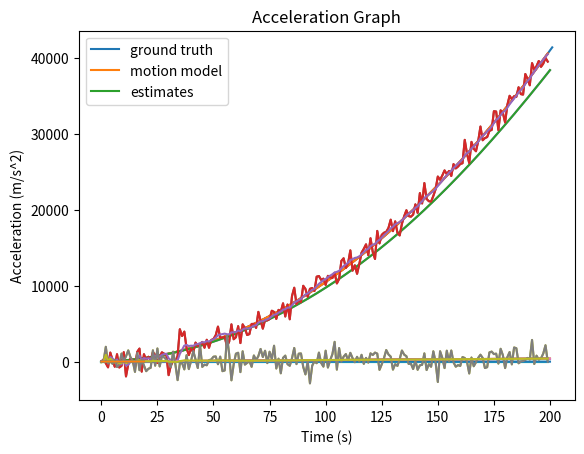

This chart was generated by the following Python code: (Note: this script raises an exception after producing the figure.)
# -*- coding: utf-8 -*-
import matplotlib.pyplot as plt
import numpy as np

#Functions
def Calculate_Omega(A,S,Q):
  return np.dot(A,np.dot(S,A.T))+Q

def PartitionMatrix(M,m1):
  M11=M[:m1,:m1]
  M12=M[:m1,m1:]
  M21=M[m1:,:m1]
  M22=M[m1:,m1:]
  return M11,M12,M21,M22

def Calculate_K(Omega,R,m1,Hi):

  O11,O12,O21,O22=PartitionMatrix(Omega,m1)
  R11,R12,R21,R22=PartitionMatrix(R,m1)
  #***
  
  M111=O21
  M112=np.dot(O22,Hi.T)
  M1=np.concatenate([M111,M112],axis=1)


  M211=O11+R11
  M212=R12+np.dot(O12,Hi.T)
  M221=np.dot(Hi,O21)+R21
  M222=np.dot(Hi,np.dot(O22,Hi.T)) + R22
  M2=np.concatenate([np.concatenate([M211,M212],axis=1),np.concatenate([M221,M222],axis=1)],axis=0)
  K=np.dot(M1,np.linalg.inv(M2))
  return K

def Calculate_Sigma(T,Omega):
  return np.dot(T,np.dot(Omega,T.T))
def Update_Omega(A,P,Error_V,V,R,Q):
  return A@P@Error_V@P.T@A.T+A@V@R@V.T@A.T+Q

def initializeObserver(y0,y1,y2,sigma_m_x,sigma_a,T):
  x0_bar=np.array([[y0],[(3/2*y0-2*y1+1/2*y2)/T],[(y0-2*y1+y2)/(T**2)]])
  S0=np.array([[sigma_m_x**2,3*sigma_m_x**2/(2*T),sigma_m_x**2/(T**2)],[3*sigma_m_x**2/(2*T),13*sigma_m_x**2/(T**2)+(T**2) *(sigma_a**2)/16,6*sigma_m_x**2/(T**3)+(sigma_a**2)*T/8],[sigma_m_x**2/(T**2),6*sigma_m_x**2/(T**3)+(sigma_a**2)*T/8,6*sigma_m_x**2/(T**4)+5*(sigma_a**2)*T/4]])
  return x0_bar,S0

def RunObserver(x0_bar,S0,A,Q,R,m1,Steps):
  n=Q.shape[0]
  m=R.shape[0]

  H_i=np.concatenate([np.eye((m-m1)),np.zeros(((m-m1),n-m))],axis=1)

  #Initial Omega

  current_x=np.copy(x0_bar)
  current_S=np.copy(S0)

  Current_Omega=Calculate_Omega(A,current_S,Q)
  Estimates,Sigmas=[],[]
  for i in range(Steps):


    #K Gains
    K=Calculate_K(Current_Omega,R,m1,H_i)
    K1=K[:,:m1]
    K2=K[:,m1:]

    #T P V
    T=np.concatenate([(-K1),np.eye((n-m1))-np.dot(K2,H_i)],axis=1)
    P=np.concatenate([np.zeros((m1,n-m1)),np.eye(n-m1)],axis=0)
    V=np.concatenate([np.concatenate([np.eye(m1),np.zeros((m1,m-m1))],axis=1),K],axis=0)

    #Observer
    z=np.dot(T,np.dot(A,current_x))
    #Estimate
    x_estimate=np.dot(P,z)+np.dot(V,measurement_states[i,:]).reshape(-1,1)

    #Update Omega and x
    Sigma=Calculate_Sigma(T,Current_Omega)
    Omega_new=Update_Omega(A,P,Sigma,V,R,Q)

    current_x=np.copy(x_estimate)
    Current_Omega=np.copy(Omega_new)

    Estimates.append(current_x)
    Sigmas.append(Sigma)

  Estimates=np.array(Estimates)
  Sigmas=np.array(Sigmas)
  return Estimates,Sigmas

#Create ground truth data
num=200
num_steps=num+2

ground_truth_xs=[]
vo=5
a=2
for t in range(num_steps):
  if t>0:
    ground_truth_xs.append(vo*t+0.5*a*t**2)
  else:
    ground_truth_xs.append(vo*t)

ground_truth_us=np.diff(ground_truth_xs)
ground_truth_as=np.diff(ground_truth_us)

ground_truth_data=np.array([ground_truth_xs[:num],ground_truth_us[:num],ground_truth_as[:num]])

plt.title('Position Graph')
plt.plot(ground_truth_xs)
plt.xlabel('Time (s)')
plt.ylabel('Position (m)')
plt.show()

plt.title('Velocity Graph')
plt.plot(ground_truth_us)
plt.xlabel('Time (s)')
plt.ylabel('Velocity (m/s)')
plt.show()
plt.title('Acceleration Graph')
plt.plot(ground_truth_as)
plt.xlabel('Time (s)')
plt.ylabel('Acceleration (m/s^2)')
plt.show()

#Defining the system, creating noisy measurements
T=1
A=np.array([[1,T,T**2/2],[0,1,T],[0,0,1]])
#G=np.array([[0],[0],[1]])
H=np.array([[1,0,0],[0,1,0]])

#Ερώτημα 1

#Creating R,Q
sigma_x=0.05
sigma_v=0.05
sigma_a=0.05

sigma_m_x=1000
sigma_m_v=1000

R=np.array([[sigma_m_x**2,0],[0, sigma_m_v**2]])

Q=np.array([[sigma_x**2,0,0],[0,sigma_v**2,0],[0,0,sigma_a**2]])

#Simulate system predictions
Preds=[ground_truth_data[:,0]]
for i in range(num):
  motion_noise=np.random.multivariate_normal(mean=np.array([0,0,0]), cov=Q)
  new_state=np.dot(A,Preds[-1]) +motion_noise
  Preds.append(new_state)

#Simulate measurements
measurement_states=[ground_truth_data[:2,0]]

for i in range(num-1):
  measurement_noise=np.random.multivariate_normal(mean=np.array([0,0]), cov=R)
  new_measurement= np.dot(H,ground_truth_data[:,i+1]) +measurement_noise
  measurement_states.append(new_measurement)

Preds=np.array(Preds)
measurement_states=np.array(measurement_states)

i=0
plt.title('Position Graph')
plt.xlabel('Time (s)')
plt.ylabel('Position (m)')
plt.plot(ground_truth_data[i,:])
plt.plot(Preds[:,i])
plt.plot(measurement_states[:,i])
plt.legend(['ground truth','motion model', 'measurements'])
plt.show()
i=1

plt.title('Velocity Graph')
plt.xlabel('Time (s)')
plt.ylabel('Velocity (m/s)')
plt.xlabel('Time (s)')
plt.ylabel('Position (m)')
plt.plot(ground_truth_data[i,:])
plt.plot(Preds[:,i])
plt.plot(measurement_states[:,i])
plt.legend(['ground truth','motion model', 'measurements'])
plt.show()

i=2
plt.title('Acceleration Graph')
plt.xlabel('Time (s)')
plt.ylabel('Acceleration (m/s^2)')

plt.plot(ground_truth_data[i,:])
plt.plot(Preds[:,i])
plt.legend(['ground truth','motion model'])
plt.show()

#Initialization1
y0=measurement_states[0,0]
y1=measurement_states[1,0]
y2=measurement_states[2,0]

x0_bar,S0=initializeObserver(y0,y1,y2,sigma_m_x,sigma_a,T)

n=3
m=2
m1=0
Estimates,Sigmas=RunObserver(x0_bar,S0,A,Q,R,m1,num)

i=0
plt.title('Position Graph')
plt.xlabel('Time (s)')
plt.ylabel('Position (m)')
plt.plot(ground_truth_data[i,:])
plt.plot(Preds[:,i])
plt.plot(measurement_states[:,i])
plt.plot(Estimates[:,i])
plt.legend(['ground truth','motion model', 'measurements','estimates'])
plt.show()
i=1

plt.title('Velocity Graph')
plt.xlabel('Time (s)')
plt.ylabel('Velocity (m/s)')
plt.xlabel('Time (s)')
plt.ylabel('Position (m)')
plt.plot(ground_truth_data[i,:])
plt.plot(Preds[:,i])
plt.plot(measurement_states[:,i])
plt.plot(Estimates[:,i])
plt.legend(['ground truth','motion model', 'measurements','estimates'])
plt.show()

i=2
plt.title('Acceleration Graph')
plt.xlabel('Time (s)')
plt.ylabel('Acceleration (m/s^2)')

plt.plot(ground_truth_data[i,170:190])
plt.plot(Preds[170:190,i])
plt.plot(Estimates[170:190,i])
plt.legend(['ground truth','motion model','estimates'])
plt.show()

#Noise

def violet_noise(samples):
        white = np.fft.rfft(np.random.randn(samples))
        S = np.fft.rfftfreq(samples)
        S = S / np.sqrt(np.mean(S**2))
        X_shaped = white * S
        return np.fft.irfft(X_shaped)

#Ερώτημα 2

Violet=[]

sigma_x=0.05
sigma_v=0.05
sigma_a=0.05
std=[sigma_x,sigma_v,sigma_a]

n=3
for i in range(n):
  Violet.append(std[i]*violet_noise(100000000))
Violet=np.array(Violet)
Q=np.array([[np.cov(Violet[0,:]),0,0],[0,np.cov(Violet[1,:]),0],[0,0,np.cov(Violet[2,:])]])

sigma_x=np.std(Violet[0,:])
sigma_v=np.std(Violet[1,:])
sigma_a=np.std(Violet[2,:])

plt.loglog(np.abs(np.fft.rfft(Violet[0,:])))
plt.title('Violet Noise Spectrum')
plt.show()

sigma_m_x=100
sigma_m_v=100

R=np.array([[sigma_m_x**2,0],[0, sigma_m_v**2]])

#Simulate system predictions
Preds=[ground_truth_data[:,0]]
for _ in range(num):
  motion_noise=np.array([np.random.choice(Violet[0,:],1),np.random.choice(Violet[1,:],1),np.random.choice(Violet[2,:],1)]).reshape(-1,)
  new_state=np.dot(A,Preds[-1]) +motion_noise
  Preds.append(new_state)

#Simulate measurements
measurement_states=[ground_truth_data[:2,0]]

for i in range(num-1):
  measurement_noise=np.random.multivariate_normal(mean=np.array([0,0]), cov=R)
  new_measurement= np.dot(H,ground_truth_data[:,i+1]) +measurement_noise
  measurement_states.append(new_measurement)

Preds=np.array(Preds)
measurement_states=np.array(measurement_states)

i=0
plt.title('Position Graph')
plt.xlabel('Time (s)')
plt.ylabel('Position (m)')
plt.plot(ground_truth_data[i,:])
plt.plot(Preds[:,i])
plt.plot(measurement_states[:,i])
plt.legend(['ground truth','motion model', 'measurements'])
plt.show()
i=1

plt.title('Velocity Graph')
plt.xlabel('Time (s)')
plt.ylabel('Velocity (m/s)')
plt.xlabel('Time (s)')
plt.ylabel('Position (m)')
plt.plot(ground_truth_data[i,:])
plt.plot(Preds[:,i])
plt.plot(measurement_states[:,i])
plt.legend(['ground truth','motion model', 'measurements'])
plt.show()

i=2
plt.title('Acceleration Graph')
plt.xlabel('Time (s)')
plt.ylabel('Acceleration (m/s^2)')

plt.plot(ground_truth_data[i,:])
plt.plot(Preds[:,i])
plt.legend(['ground truth','motion model'])
plt.show()

#Initialization
y0=measurement_states[0,0]
y1=measurement_states[1,0]
y2=measurement_states[2,0]
x0_bar,S0=initializeObserver(y0,y1,y2,sigma_m_x,sigma_a,T)

n=3
m=2
m1=1
Estimates,Sigmas=RunObserver(x0_bar,S0,A,Q,R,m1,num)

i=0
plt.title('Position Graph')
plt.xlabel('Time (s)')
plt.ylabel('Position (m)')
plt.plot(ground_truth_data[i,:])
plt.plot(Preds[:,i])
plt.plot(measurement_states[:,i])
plt.plot(Estimates[:,i])
plt.legend(['ground truth','motion model', 'measurements','estimates'])
plt.show()
i=1

plt.title('Velocity Graph')
plt.xlabel('Time (s)')
plt.ylabel('Velocity (m/s)')
plt.xlabel('Time (s)')
plt.ylabel('Position (m)')
plt.plot(ground_truth_data[i,:])
plt.plot(Preds[:,i])
plt.plot(measurement_states[:,i])
plt.plot(Estimates[:,i])
plt.legend(['ground truth','motion model', 'measurements','estimates'])
plt.show()

i=2
plt.title('Acceleration Graph')
plt.xlabel('Time (s)')
plt.ylabel('Acceleration (m/s^2)')

plt.plot(ground_truth_data[i,170:200])
plt.plot(Preds[170:200,i])
plt.plot(Estimates[170:200,i])
plt.legend(['ground truth','motion model','estimates'])
plt.show()

#Ερώτημα 3
Violet=[]

sigma_m_x=1000
sigma_m_v=1000

std=[sigma_m_x,sigma_m_v]


n=3
m=2
for i in range(m):
  Violet.append(std[i]*violet_noise(10000000))
Violet=np.array(Violet)
R=np.array([[np.cov(Violet[0,:]),0],[0,np.cov(Violet[1,:])]])

sigma_m_x=np.std(Violet[0,:])
sigma_m_v=np.std(Violet[1,:])

sigma_m_x,sigma_m_v

plt.loglog(np.abs(np.fft.rfft(Violet[0,:])))
plt.title('Violet Noise Spectrum')
plt.show()

sigma_x=0.05
sigma_v=0.05
sigma_a=0.05

Q=np.array([[sigma_x**2,0,0],[0,sigma_v**2,0],[0,0,sigma_a**2]])

#Simulate system predictions
Preds=[ground_truth_data[:,0]]
for _ in range(num):
  motion_noise=np.random.multivariate_normal(mean=np.array([0,0,0]), cov=Q)
  new_state=np.dot(A,Preds[-1]) +motion_noise
  Preds.append(new_state)

#Simulate measurements
measurement_states=[ground_truth_data[:2,0]]

for i in range(num-1):
  measurement_noise=np.array([np.random.choice(Violet[0,:],1),np.random.choice(Violet[1,:],1)]).reshape(-1,)
  new_measurement= np.dot(H,ground_truth_data[:,i+1]) +measurement_noise
  measurement_states.append(new_measurement)


Preds=np.array(Preds)
measurement_states=np.array(measurement_states)

i=0
plt.title('Position Graph')
plt.xlabel('Time (s)')
plt.ylabel('Position (m)')
plt.plot(ground_truth_data[i,:])
plt.plot(Preds[:,i])
plt.plot(measurement_states[:,i])
plt.legend(['ground truth','motion model', 'measurements'])
plt.show()
i=1

plt.title('Velocity Graph')
plt.xlabel('Time (s)')
plt.ylabel('Velocity (m/s)')
plt.xlabel('Time (s)')
plt.ylabel('Position (m)')
plt.plot(ground_truth_data[i,:])
plt.plot(Preds[:,i])
plt.plot(measurement_states[:,i])
plt.legend(['ground truth','motion model', 'measurements'])
plt.show()

i=2
plt.title('Acceleration Graph')
plt.xlabel('Time (s)')
plt.ylabel('Acceleration (m/s^2)')

plt.plot(ground_truth_data[i,:])
plt.plot(Preds[:,i])
plt.legend(['ground truth','motion model'])
plt.show()

#Initialization
y0=measurement_states[0,0]
y1=measurement_states[1,0]
y2=measurement_states[2,0]
x0_bar,S0=initializeObserver(y0,y1,y2,sigma_m_x,sigma_a,T)

n=3
m=2
m1=0
Estimates,Sigmas=RunObserver(x0_bar,S0,A,Q,R,m1,num)

i=0
plt.title('Position Graph')
plt.xlabel('Time (s)')
plt.ylabel('Position (m)')
plt.plot(ground_truth_data[i,:])
plt.plot(Preds[:,i])
plt.plot(measurement_states[:,i])
plt.plot(Estimates[:,i])
plt.legend(['ground truth','motion model', 'measurements','estimates'])
plt.show()
i=1

plt.title('Velocity Graph')
plt.xlabel('Time (s)')
plt.ylabel('Velocity (m/s)')
plt.xlabel('Time (s)')
plt.ylabel('Position (m)')
plt.plot(ground_truth_data[i,:])
plt.plot(Preds[:,i])
plt.plot(measurement_states[:,i])
plt.plot(Estimates[:,i])
plt.legend(['ground truth','motion model', 'measurements','estimates'])
plt.show()

i=2
plt.title('Acceleration Graph')
plt.xlabel('Time (s)')
plt.ylabel('Acceleration (m/s^2)')

plt.plot(ground_truth_data[i,:])
plt.plot(Preds[:,i])
plt.plot(Estimates[:,i])
plt.legend(['ground truth','motion model','estimates'])
plt.show()

#Ερώτημα 4

#Sigmas
sigma_x=0.05
sigma_v=0.05
sigma_a=0.05
sigma_xv=0.05
sigma_xa=0.05
sigma_av=0.05

#Measurements
sigma_m_x=1000
sigma_m_v=1000
sigma_m_vx=1000

R=np.array([[sigma_m_x**2,sigma_m_vx**2],[sigma_m_vx**2, sigma_m_v**2]])
Q=np.array([[sigma_x**2,sigma_xv**2,sigma_xa**2],[sigma_xv**2,sigma_v**2,sigma_av**2],[sigma_xa**2,sigma_av**2,sigma_a**2]])

#Simulate system predictions
Preds=[ground_truth_data[:,0]]
for _ in range(num):
  motion_noise=np.random.multivariate_normal(mean=np.array([0,0,0]), cov=Q)
  new_state=np.dot(A,Preds[-1]) +motion_noise
  Preds.append(new_state)

#Simulate measurements
measurement_states=[ground_truth_data[:2,0]]

for i in range(num-1):
  measurement_noise=np.random.multivariate_normal(mean=np.array([0,0]), cov=R)
  new_measurement= np.dot(H,ground_truth_data[:,i+1]) +measurement_noise
  measurement_states.append(new_measurement)

Preds=np.array(Preds)
measurement_states=np.array(measurement_states)

i=0
plt.title('Position Graph')
plt.xlabel('Time (s)')
plt.ylabel('Position (m)')
plt.plot(ground_truth_data[i,:])
plt.plot(Preds[:,i])
plt.plot(measurement_states[:,i])
plt.legend(['ground truth','motion model', 'measurements'])
plt.show()
i=1

plt.title('Velocity Graph')
plt.xlabel('Time (s)')
plt.ylabel('Velocity (m/s)')
plt.xlabel('Time (s)')
plt.ylabel('Position (m)')
plt.plot(ground_truth_data[i,:])
plt.plot(Preds[:,i])
plt.plot(measurement_states[:,i])
plt.legend(['ground truth','motion model', 'measurements'])
plt.show()

i=2
plt.title('Acceleration Graph')
plt.xlabel('Time (s)')
plt.ylabel('Acceleration (m/s^2)')

plt.plot(ground_truth_data[i,:])
plt.plot(Preds[:,i])
plt.legend(['ground truth','motion model'])
plt.show()

#Initialization1
y0=measurement_states[0,0]
y1=measurement_states[1,0]
y2=measurement_states[2,0]

x0_bar,S0=initializeObserver(y0,y1,y2,sigma_m_x,sigma_a,T)

n=3
m=2
m1=1
Estimates,Sigmas=RunObserver(x0_bar,S0,A,Q,R,m1,num)

i=0
plt.title('Position Graph')
plt.xlabel('Time (s)')
plt.ylabel('Position (m)')
plt.plot(ground_truth_data[i,:])
plt.plot(Preds[:,i])
plt.plot(measurement_states[:,i])
plt.plot(Estimates[:,i])
plt.legend(['ground truth','motion model', 'measurements','estimates'])
plt.show()
i=1

plt.title('Velocity Graph')
plt.xlabel('Time (s)')
plt.ylabel('Velocity (m/s)')
plt.xlabel('Time (s)')
plt.ylabel('Position (m)')
plt.plot(ground_truth_data[i,:])
plt.plot(Preds[:,i])
plt.plot(measurement_states[:,i])
plt.plot(Estimates[:,i])
plt.legend(['ground truth','motion model', 'measurements','estimates'])
plt.show()

i=2
plt.title('Acceleration Graph')
plt.xlabel('Time (s)')
plt.ylabel('Acceleration (m/s^2)')

plt.plot(ground_truth_data[i,:])
plt.plot(Preds[:,i])
plt.plot(Estimates[:,i])
plt.legend(['ground truth','motion model','estimates'])
plt.show()
